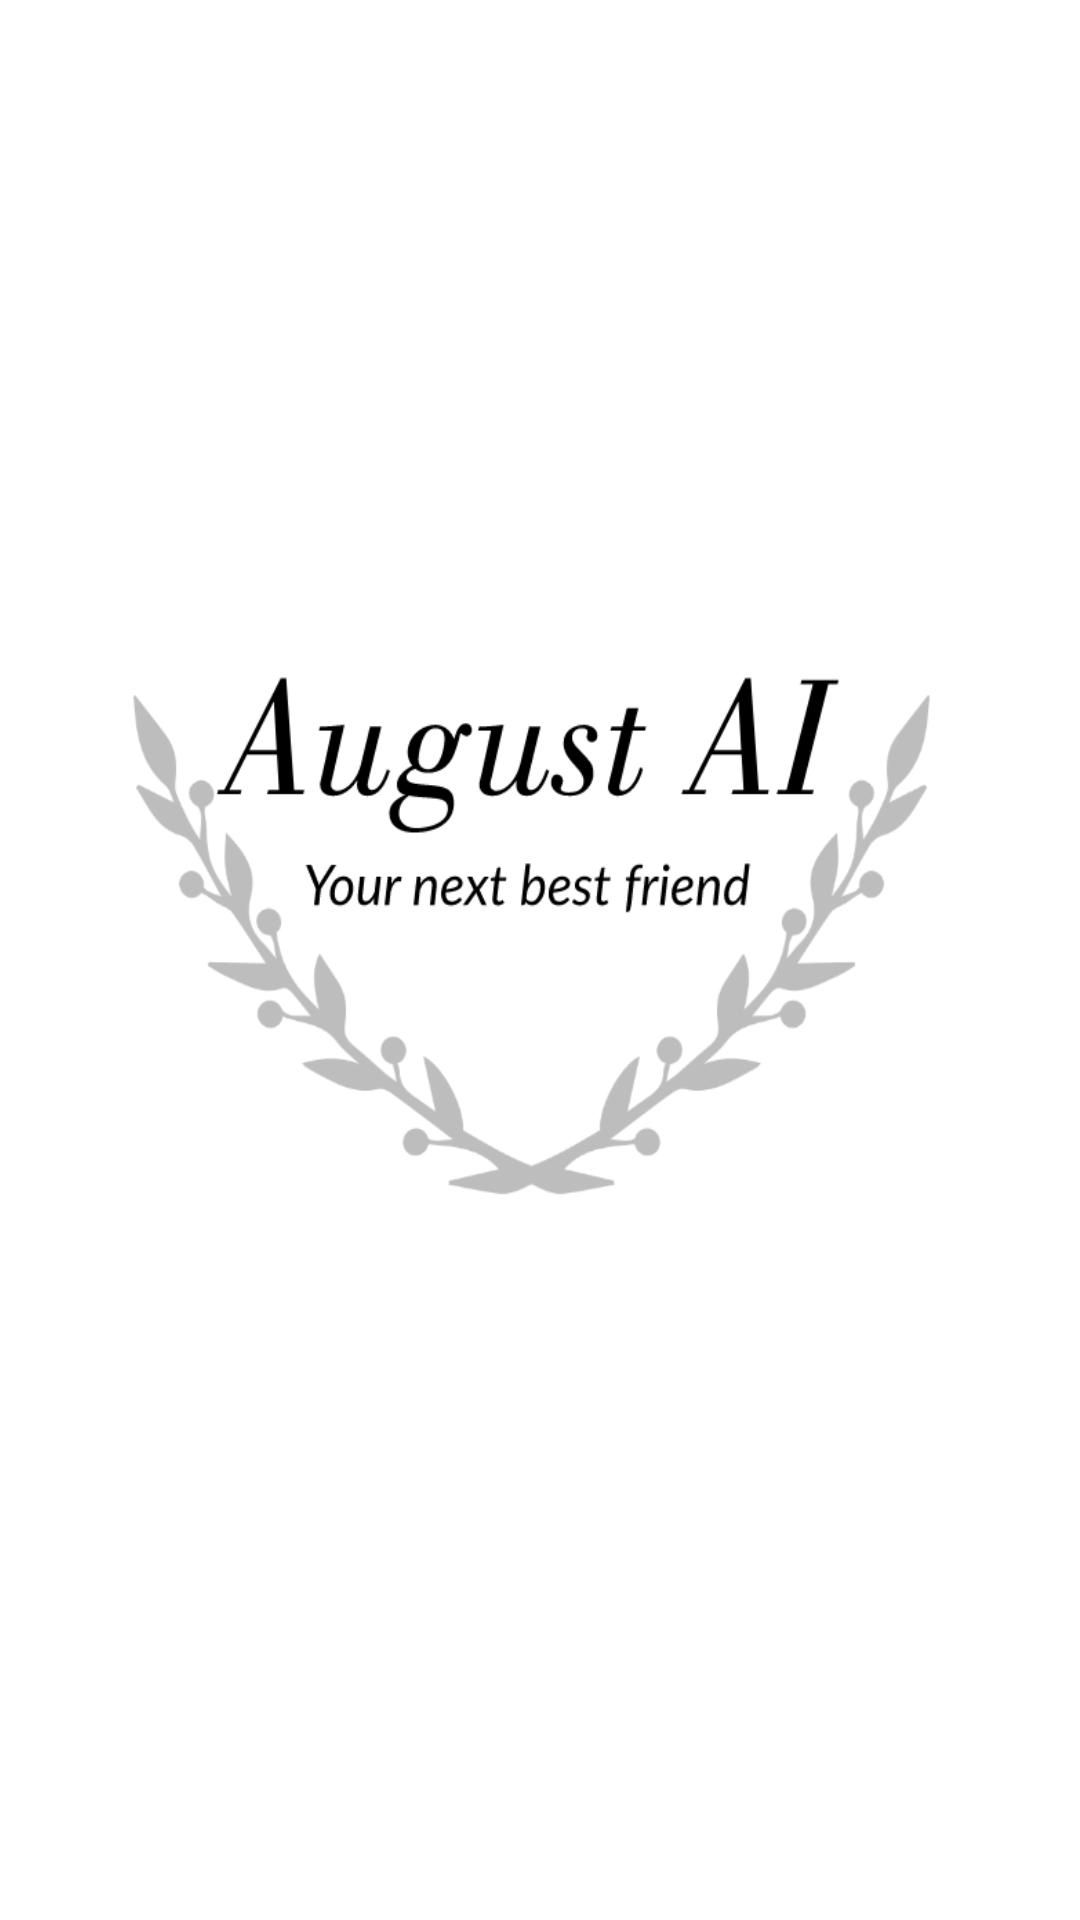

Write the Android layout XML for this screen, with the resource values it uses.
<!-- AndroidManifest.xml: application theme AppTheme -->
<!-- res/layout/activity_launcher.xml -->
<?xml version="1.0" encoding="utf-8"?>
<RelativeLayout xmlns:android="http://schemas.android.com/apk/res/android"
    xmlns:app="http://schemas.android.com/apk/res-auto"
    android:orientation="vertical" android:layout_width="match_parent"
    android:layout_height="match_parent"
    android:background="#FFFFFF"
    >


    <ImageView
        android:layout_width="match_parent"
        android:layout_height="306dp"
        android:layout_alignParentStart="true"
        android:layout_alignParentLeft="true"
        android:layout_alignParentBottom="true"
        android:layout_marginStart="-6dp"
        android:layout_marginLeft="-6dp"
        android:layout_marginBottom="210dp"
        android:background="@drawable/splashfriend" />

</RelativeLayout>
<!-- resources referenced by this layout -->
<resources>
  <!-- drawable splashfriend: png bitmap (drawable, 44725 bytes) -->
  <style name="AppTheme" parent="Theme.AppCompat.Light.NoActionBar">
          
          <item name="colorPrimary">#03a5fc</item>
          <item name="colorPrimaryDark">#03a5fc</item>
          <item name="colorAccent">@color/colorAccent</item>
      </style>
  <color name="colorAccent">#FF4081</color>
</resources>
